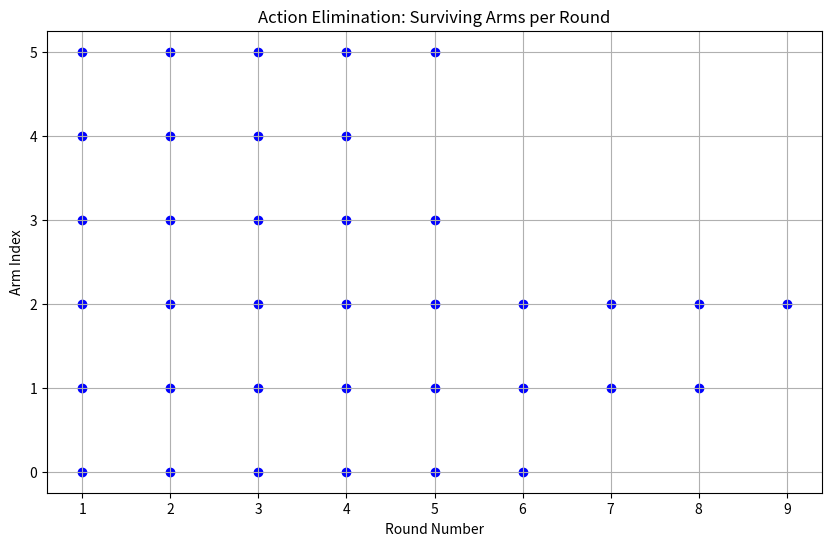

Write Python code to recreate this figure.
import numpy as np
import matplotlib.pyplot as plt

def flip_coins(mu, n):
    """
    Simulate flipping each coin n times.
    mu: array-like of coin head probabilities (length K)
    n: number of flips per coin
    Returns: 2D numpy array (K x n) with 1 for heads and 0 for tails
    """
    mu = np.array(mu)
    K = len(mu)
    # Each row is coin i, columns are flips
    flips = np.random.binomial(1, mu[:, None], size=(K, n))
    return flips

def ae_core(alpha=0.05, mu=None):
    """
    Action Elimination algorithm to find the best coin.
    alpha: confidence level (default 0.05)
    mu: array of true coin probabilities; if None, generate randomly
    """
    if mu is None:
        K = 6
        # Generate random mu's ensuring exactly one best coin
        mu = np.random.uniform(0.1, 0.9, size=K)
        best_idx = np.argmax(mu)
        # Make sure one coin is strictly best
        mu[best_idx] = max(mu) + 0.05
        mu = np.clip(mu, 0, 1)
    else:
        K = len(mu)
    
    # Initialization
    surviving = np.arange(K)  # Indices of surviving arms
    round_num = 0
    rounds = []
    survivors_per_round = []

    # Number of samples per round (can increase or keep constant)
    # Here we double samples each round for tighter confidence
    n_samples = 1
    
    # Keep track of all samples and means
    total_samples = np.zeros(K, dtype=int)
    total_heads = np.zeros(K, dtype=int)

    while len(surviving) > 1:
        round_num += 1
        # Flip coins only for surviving arms
        flips = flip_coins(mu[surviving], n_samples)
        # Update total heads and samples
        total_heads[surviving] += flips.sum(axis=1)
        total_samples[surviving] += n_samples

        # Compute empirical means
        empirical_means = total_heads[surviving] / total_samples[surviving]

        # Compute confidence radius using Hoeffding's inequality
        delta = alpha / (round_num * K)  # Adjust delta to control error over rounds
        radius = np.sqrt(np.log(2 / delta) / (2 * total_samples[surviving]))

        # Confidence intervals
        lower_bounds = empirical_means - radius
        upper_bounds = empirical_means + radius

        # Find max lower bound (best confident lower estimate)
        max_lower = np.max(lower_bounds)

        # Eliminate arms whose upper bound is less than max lower bound
        survivors_mask = upper_bounds >= max_lower
        surviving = surviving[survivors_mask]

        # Record for plotting
        rounds.append(round_num)
        survivors_per_round.append(surviving.copy())

        # Double samples for next round (optional, you can choose other schemes)
        n_samples *= 2

    # Final surviving arm is best
    best_arm = surviving[0]

    # Plot surviving arms per round
    plt.figure(figsize=(10, 6))
    for r, surv in zip(rounds, survivors_per_round):
        plt.scatter([r]*len(surv), surv, color='blue')
    plt.xlabel('Round Number')
    plt.ylabel('Arm Index')
    plt.title('Action Elimination: Surviving Arms per Round')
    plt.grid(True)
    plt.show()

    print(f"Best arm found: {best_arm} with true mu = {mu[best_arm]:.4f}")
    return best_arm, mu

# Example run with default K=6
ae_core()

# To run with K=35, just generate mu accordingly:
# mu_35 = np.random.uniform(0.1, 0.9, size=35)
# mu_35[np.argmax(mu_35)] += 0.05  # ensure one strictly best arm
# ae_core(alpha=0.05, mu=mu_35)
